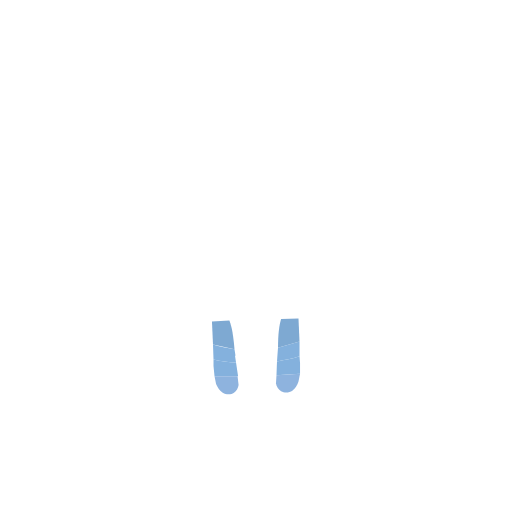
t = 0.00 s
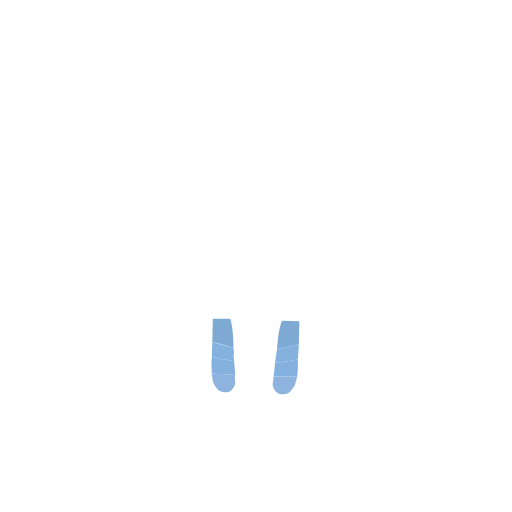
t = 0.38 s
t = 0.63 s: frame unchanged from t = 0.38 s, image omitted
t = 1.00 s: frame unchanged from t = 0.00 s, image omitted
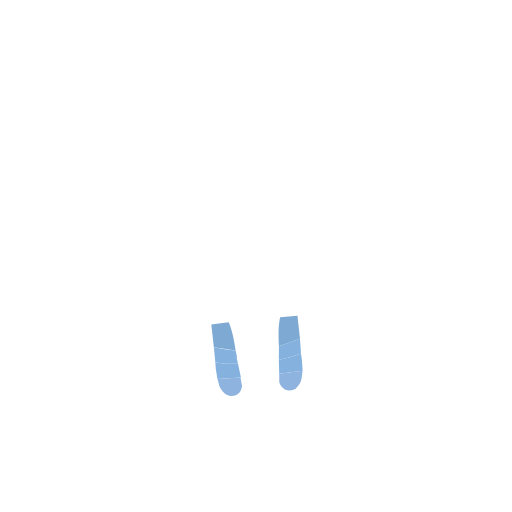
t = 1.38 s
t = 1.63 s: frame unchanged from t = 1.38 s, image omitted

The animated SVG that drew these frames (rendered in a browser with its animation timeline set to each time). Animation: 1 SMIL element (animateTransform=1); one cycle of 2.00 s, repeats indefinitely.

<svg xmlns="http://www.w3.org/2000/svg" viewBox="0 0 1000 1000">
  <g id="tail" opacity="0.9">
    <path fill="#77a9da" d="m460 695-2-13c-14-2-29-5-42-9l1 29c14 4 29 5 44 6l-2-13Z"/>
    <path fill="#77a9da" d="m465 735-4-27c-15-1-30-2-44-6v13l2 20h45Z"/>
    <path fill="#82abdb" d="m419 735 3 15c3 7 7 13 13 17 7 4 16 4 22 0 5-3 8-9 9-15l-2-17h-45Z"/>
    <path fill="#71a0ce" d="m414 628 2 45 42 9c-2-25-5-43-10-56l-34 2Z"/>
    <path fill="#77a9da" d="m542 692 1-13 42-12v29c-14 5-29 7-44 10l1-14Z"/>
    <path fill="#77a9da" d="m540 733 1-27c15-3 30-5 44-10l1 13v21l-46 3Z"/>
    <path fill="#82abdb" d="m586 730-3 15c-2 7-6 13-12 18-6 4-15 5-22 1-5-3-9-9-10-15l1-16 46-3Z"/>
    <path fill="#71a0ce" d="m583 622 2 45-42 12c0-24 2-43 6-56l34-1Z"/>
    <animateTransform attributeName="transform" type="rotate" values="0 500 650; 5 500 650; 0 500 650; -5 500 650; 0 500 650" dur="2s" repeatCount="indefinite"/>
  </g>
</svg>
